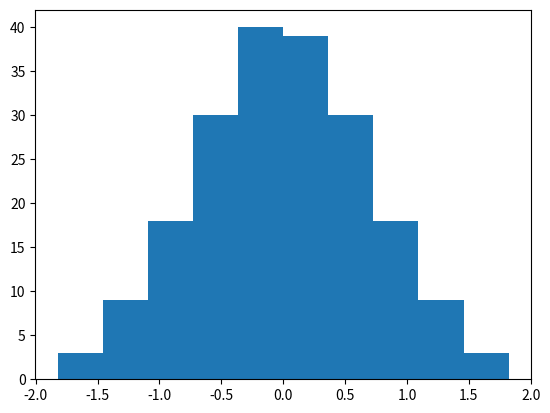

Recreate this plot in Python.
#!/usr/bin/env python

"[a beginning of] scikit-learn compatible implementation of GaussRank"

import numpy as np
import matplotlib.pyplot as plt

from scipy.special import erfinv


class GaussRankScaler():

    def __init__(self):
        self.epsilon = 0.001
        self.lower = -1 + self.epsilon
        self.upper = 1 - self.epsilon
        self.range = self.upper - self.lower

    def fit_transform(self, X):
        i = np.argsort(X, axis=0)
        j = np.argsort(i, axis=0)

        assert (j.min() == 0).all()
        assert (j.max() == len(j) - 1).all()

        j_range = len(j) - 1
        self.divider = j_range / self.range

        transformed = j / self.divider
        transformed = transformed - self.upper
        transformed = erfinv(transformed)

        return transformed


# just an example of output
if __name__ == '__main__':
    # simulating normalized ranks from -0.99 to 0.99
    x = np.arange(-0.99, 1, 0.01)
    y = erfinv(x)

    plt.hist(y)